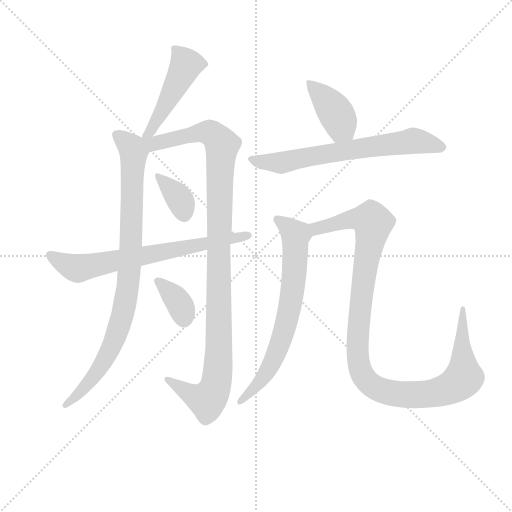
t = 0.00 s
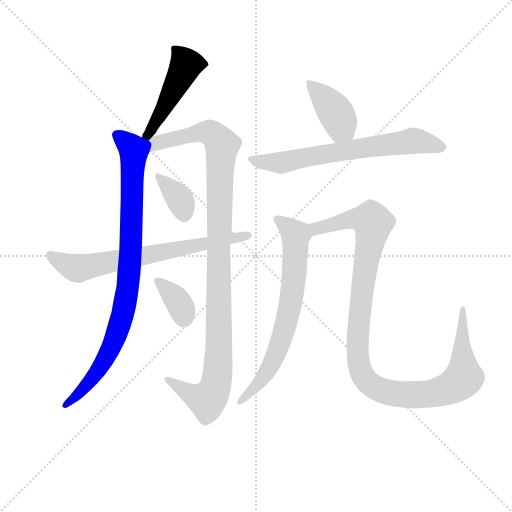
t = 1.60 s
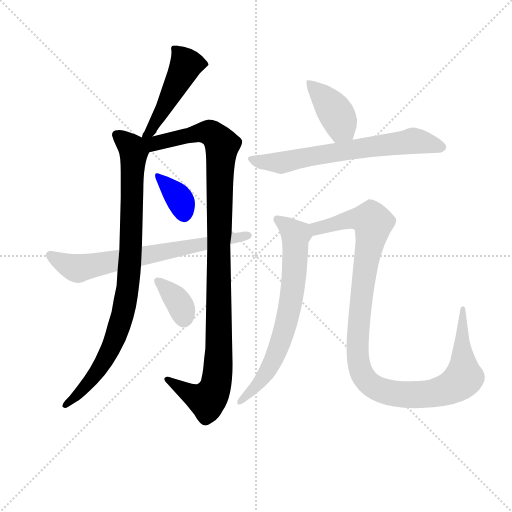
t = 3.21 s
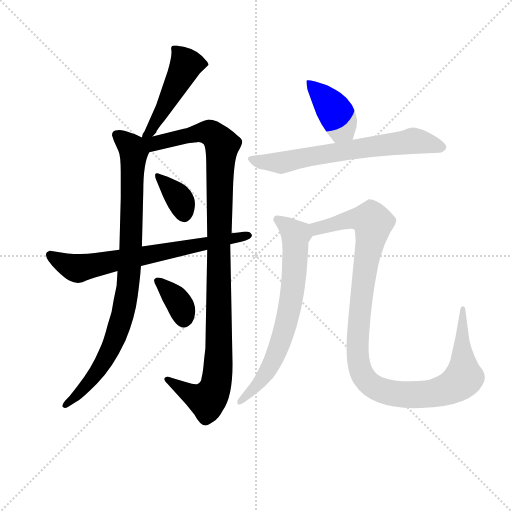
t = 4.81 s
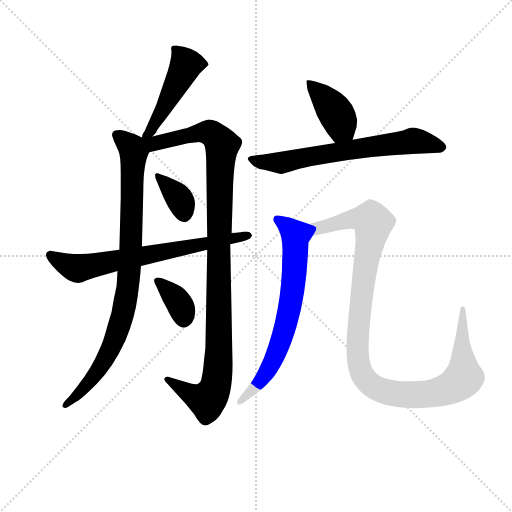
t = 6.42 s
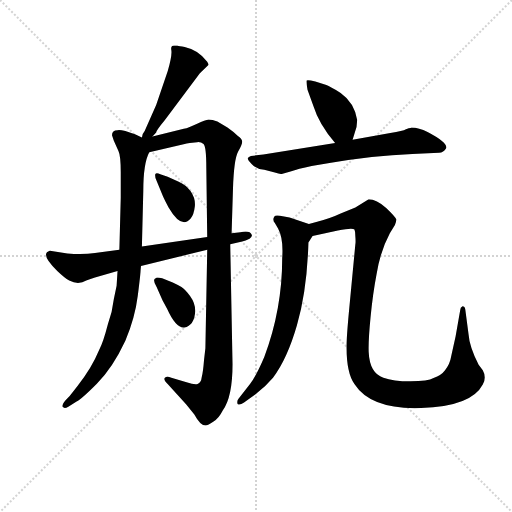
t = 8.02 s

The animated SVG that drew these frames (rendered in a browser with its animation timeline set to each time). Animation: 10 CSS @keyframes rules; one cycle of 8.02 s.

<svg version="1.1" viewBox="0 0 1024 1024" xmlns="http://www.w3.org/2000/svg">
  <g stroke="lightgray" stroke-dasharray="1,1" stroke-width="1" transform="scale(4, 4)">
    <line x1="0" y1="0" x2="256" y2="256"></line>
    <line x1="256" y1="0" x2="0" y2="256"></line>
    <line x1="128" y1="0" x2="128" y2="256"></line>
    <line x1="0" y1="128" x2="256" y2="128"></line>
  </g>
<g transform="scale(0.92, -0.92) translate(60, -900)">
   <style type="text/css">
    @keyframes keyframes0 {
      from {
       stroke: blue;
       stroke-dashoffset: 475;
       stroke-width: 128;
       }
       61% {
       animation-timing-function: step-end;
       stroke: blue;
       stroke-dashoffset: 0;
       stroke-width: 128;
       }
       to {
       stroke: black;
       stroke-width: 1024;
       }
       }
       #make-me-a-hanzi-animation-0 {
         animation: keyframes0 0.636556s both;
         animation-delay: 0.000000s;
         animation-timing-function: linear;
       }
    @keyframes keyframes1 {
      from {
       stroke: blue;
       stroke-dashoffset: 902;
       stroke-width: 128;
       }
       75% {
       animation-timing-function: step-end;
       stroke: blue;
       stroke-dashoffset: 0;
       stroke-width: 128;
       }
       to {
       stroke: black;
       stroke-width: 1024;
       }
       }
       #make-me-a-hanzi-animation-1 {
         animation: keyframes1 0.984049s both;
         animation-delay: 0.636556s;
         animation-timing-function: linear;
       }
    @keyframes keyframes2 {
      from {
       stroke: blue;
       stroke-dashoffset: 1097;
       stroke-width: 128;
       }
       78% {
       animation-timing-function: step-end;
       stroke: blue;
       stroke-dashoffset: 0;
       stroke-width: 128;
       }
       to {
       stroke: black;
       stroke-width: 1024;
       }
       }
       #make-me-a-hanzi-animation-2 {
         animation: keyframes2 1.142741s both;
         animation-delay: 1.620605s;
         animation-timing-function: linear;
       }
    @keyframes keyframes3 {
      from {
       stroke: blue;
       stroke-dashoffset: 358;
       stroke-width: 128;
       }
       54% {
       animation-timing-function: step-end;
       stroke: blue;
       stroke-dashoffset: 0;
       stroke-width: 128;
       }
       to {
       stroke: black;
       stroke-width: 1024;
       }
       }
       #make-me-a-hanzi-animation-3 {
         animation: keyframes3 0.541341s both;
         animation-delay: 2.763346s;
         animation-timing-function: linear;
       }
    @keyframes keyframes4 {
      from {
       stroke: blue;
       stroke-dashoffset: 355;
       stroke-width: 128;
       }
       54% {
       animation-timing-function: step-end;
       stroke: blue;
       stroke-dashoffset: 0;
       stroke-width: 128;
       }
       to {
       stroke: black;
       stroke-width: 1024;
       }
       }
       #make-me-a-hanzi-animation-4 {
         animation: keyframes4 0.538900s both;
         animation-delay: 3.304688s;
         animation-timing-function: linear;
       }
    @keyframes keyframes5 {
      from {
       stroke: blue;
       stroke-dashoffset: 696;
       stroke-width: 128;
       }
       69% {
       animation-timing-function: step-end;
       stroke: blue;
       stroke-dashoffset: 0;
       stroke-width: 128;
       }
       to {
       stroke: black;
       stroke-width: 1024;
       }
       }
       #make-me-a-hanzi-animation-5 {
         animation: keyframes5 0.816406s both;
         animation-delay: 3.843587s;
         animation-timing-function: linear;
       }
    @keyframes keyframes6 {
      from {
       stroke: blue;
       stroke-dashoffset: 404;
       stroke-width: 128;
       }
       57% {
       animation-timing-function: step-end;
       stroke: blue;
       stroke-dashoffset: 0;
       stroke-width: 128;
       }
       to {
       stroke: black;
       stroke-width: 1024;
       }
       }
       #make-me-a-hanzi-animation-6 {
         animation: keyframes6 0.578776s both;
         animation-delay: 4.659993s;
         animation-timing-function: linear;
       }
    @keyframes keyframes7 {
      from {
       stroke: blue;
       stroke-dashoffset: 675;
       stroke-width: 128;
       }
       69% {
       animation-timing-function: step-end;
       stroke: blue;
       stroke-dashoffset: 0;
       stroke-width: 128;
       }
       to {
       stroke: black;
       stroke-width: 1024;
       }
       }
       #make-me-a-hanzi-animation-7 {
         animation: keyframes7 0.799316s both;
         animation-delay: 5.238770s;
         animation-timing-function: linear;
       }
    @keyframes keyframes8 {
      from {
       stroke: blue;
       stroke-dashoffset: 702;
       stroke-width: 128;
       }
       70% {
       animation-timing-function: step-end;
       stroke: blue;
       stroke-dashoffset: 0;
       stroke-width: 128;
       }
       to {
       stroke: black;
       stroke-width: 1024;
       }
       }
       #make-me-a-hanzi-animation-8 {
         animation: keyframes8 0.821289s both;
         animation-delay: 6.038086s;
         animation-timing-function: linear;
       }
    @keyframes keyframes9 {
      from {
       stroke: blue;
       stroke-dashoffset: 1121;
       stroke-width: 128;
       }
       78% {
       animation-timing-function: step-end;
       stroke: blue;
       stroke-dashoffset: 0;
       stroke-width: 128;
       }
       to {
       stroke: black;
       stroke-width: 1024;
       }
       }
       #make-me-a-hanzi-animation-9 {
         animation: keyframes9 1.162272s both;
         animation-delay: 6.859375s;
         animation-timing-function: linear;
       }
</style>
<path d="M 271.5 603.0 L 279.5 612.0 Q 279.5 616.0 298.5 639.0 L 374.5 741.0 L 392.5 758.0 Q 394.5 760.0 390.5 766.0 Q 370.5 792.0 341.5 798.0 Q 329.5 799.0 325.5 801.0 L 318.5 801.0 Q 310.5 801.0 312.5 791.0 Q 314.5 780.0 304.5 745.0 L 279.5 672.0 L 254.5 615.0 Q 250.5 611.0 248.5 601.0 C 240.5 572.0 251.5 581.0 271.5 603.0 Z" fill="lightgray"></path> 
<path d="M 245.5 311.0 L 246.5 322.0 L 248.5 364.0 L 251.5 485.0 Q 251.5 545.0 264.5 569.0 C 272.5 590.0 272.5 590.0 248.5 601.0 L 233.5 608.0 Q 204.5 619.0 195.5 617.0 Q 183.5 617.0 183.5 606.0 L 187.5 594.0 L 197.5 572.0 Q 202.5 562.0 202.5 525.0 L 202.5 470.0 L 199.5 357.0 L 195.5 311.0 L 193.5 279.0 L 187.5 250.0 Q 184.5 223.0 174.5 195.0 Q 164.5 156.0 155.5 139.0 Q 139.5 100.0 108.5 61.0 L 91.5 39.0 L 82.5 30.0 Q 73.5 19.0 76.5 15.0 Q 80.5 11.0 88.5 16.0 L 106.5 27.0 Q 117.5 33.0 150.5 66.0 Q 184.5 99.0 212.5 159.0 Q 233.5 209.0 239.5 257.0 Q 245.5 305.0 245.5 311.0 Z" fill="lightgray"></path> 
<path d="M 390.5 357.0 L 386.5 143.0 L 383.5 117.0 Q 381.5 91.0 378.5 80.0 Q 377.5 69.0 369.5 65.0 Q 362.5 63.0 345.5 69.0 L 312.5 79.0 Q 302.5 83.0 298.5 79.0 Q 294.5 75.0 304.5 65.0 L 344.5 21.0 L 362.5 -1.0 Q 375.5 -25.0 386.5 -25.0 Q 392.5 -25.0 403.5 -17.0 Q 415.5 -10.0 424.5 8.0 Q 445.5 37.0 445.5 108.0 L 440.5 369.0 L 443.5 393.0 L 446.5 490.0 Q 448.5 553.0 457.5 570.0 Q 466.5 586.0 466.5 592.0 Q 466.5 598.0 456.5 605.0 Q 447.5 614.0 434.5 623.0 L 412.5 636.0 Q 401.5 640.0 393.5 640.0 Q 386.5 639.0 368.5 631.0 Q 350.5 622.0 339.5 620.0 L 271.5 603.0 C 240.5 595.0 215.5 558.0 264.5 569.0 L 341.5 587.0 Q 344.5 588.0 352.5 589.0 L 368.5 591.0 Q 376.5 592.0 382.5 587.0 Q 388.5 581.0 388.5 536.0 L 390.5 385.0 L 390.5 357.0 Z" fill="lightgray"></path> 
<path d="M 304.5 516.0 L 288.5 521.0 Q 279.5 526.0 277.5 521.0 Q 276.5 516.0 279.5 509.0 L 294.5 473.0 Q 298.5 464.0 306.5 449.0 Q 334.5 401.0 354.5 425.0 Q 361.5 433.0 363.5 451.0 Q 365.5 468.0 354.5 484.0 Q 343.5 499.0 328.5 505.0 L 304.5 516.0 Z" fill="lightgray"></path> 
<path d="M 315.5 286.0 L 292.5 295.0 Q 279.5 299.0 278.5 295.0 Q 270.5 293.0 280.5 276.0 L 293.5 247.0 L 303.5 228.0 Q 322.5 186.0 340.5 188.0 Q 362.5 192.0 364.5 224.0 Q 364.5 241.0 353.5 256.0 Q 342.5 271.0 334.5 276.0 Q 326.5 281.0 315.5 286.0 Z" fill="lightgray"></path> 
<path d="M 246.5 322.0 L 390.5 357.0 L 440.5 369.0 L 466.5 375.0 Q 473.5 376.0 482.5 381.0 Q 488.5 385.0 487.5 389.0 Q 483.5 400.0 462.5 395.0 L 443.5 393.0 L 390.5 385.0 L 248.5 364.0 L 199.5 357.0 L 146.5 350.0 Q 120.5 346.0 86.5 349.0 L 48.5 355.0 Q 25.5 349.0 64.5 311.0 Q 81.5 295.0 90.5 290.0 Q 100.5 285.0 109.5 285.0 Q 119.5 285.0 127.5 290.0 Q 136.5 294.0 146.5 297.0 L 195.5 311.0 L 246.5 322.0 Z" fill="lightgray"></path> 
<path d="M 706.5 596.0 L 710.5 609.0 Q 716.5 622.0 716.5 639.0 Q 710.5 677.0 680.5 698.0 Q 657.5 712.0 649.5 715.0 L 625.5 723.0 Q 608.5 727.0 606.5 725.0 Q 605.5 722.0 608.5 705.0 L 621.5 669.0 Q 633.5 630.0 668.5 589.0 C 687.5 566.0 697.5 567.0 706.5 596.0 Z" fill="lightgray"></path> 
<path d="M 668.5 589.0 L 512.5 564.0 L 485.5 561.0 Q 480.5 559.0 478.5 556.0 Q 478.5 552.0 487.5 543.0 Q 496.5 533.0 514.5 531.0 L 537.5 525.0 Q 548.5 521.0 552.5 522.0 L 571.5 527.0 Q 587.5 533.0 617.5 539.0 L 659.5 546.0 Q 748.5 561.0 836.5 565.0 L 894.5 568.0 Q 904.5 568.0 909.5 577.0 Q 915.5 589.0 869.5 613.0 Q 850.5 623.0 834.5 623.0 L 832.5 622.0 Q 829.5 622.0 822.5 619.0 Q 816.5 615.0 788.5 611.0 L 706.5 596.0 L 668.5 589.0 Z" fill="lightgray"></path> 
<path d="M 611.5 413.0 L 569.5 427.0 L 548.5 431.0 Q 541.5 432.0 538.5 431.0 Q 535.5 430.0 534.5 425.0 Q 533.5 419.0 537.5 415.0 L 544.5 403.0 Q 556.5 381.0 553.5 339.0 Q 553.5 227.0 514.5 124.0 Q 497.5 84.0 483.5 65.0 L 458.5 33.0 Q 454.5 29.0 456.5 22.0 Q 460.5 18.0 470.5 25.0 L 495.5 43.0 Q 516.5 59.0 533.5 79.0 Q 564.5 120.0 585.5 193.0 Q 607.5 268.0 610.5 373.0 L 619.5 387.0 C 631.5 406.0 631.5 406.0 611.5 413.0 Z" fill="lightgray"></path> 
<path d="M 629.5 418.0 L 611.5 413.0 C 582.5 405.0 590.5 381.0 619.5 387.0 L 674.5 399.0 Q 706.5 405.0 710.5 401.0 Q 712.5 397.0 712.5 386.0 Q 713.5 374.0 712.5 369.0 L 698.5 222.0 Q 693.5 168.0 693.5 150.0 Q 692.5 90.0 710.5 65.0 Q 746.5 9.0 855.5 13.0 Q 964.5 16.0 989.5 64.0 Q 998.5 79.0 989.5 95.0 L 980.5 107.0 Q 960.5 146.0 958.5 174.0 L 951.5 227.0 Q 950.5 234.0 945.5 234.0 Q 940.5 232.0 940.5 226.0 L 930.5 169.0 L 920.5 124.0 Q 918.5 110.0 907.5 95.0 Q 899.5 84.0 882.5 78.0 Q 870.5 71.0 832.5 71.0 Q 794.5 71.0 773.5 79.0 Q 743.5 89.0 741.5 135.0 Q 740.5 159.0 745.5 210.0 Q 750.5 261.0 758.5 303.0 Q 766.5 354.0 787.5 393.0 L 798.5 411.0 Q 801.5 418.0 801.5 423.0 Q 800.5 428.0 779.5 448.0 Q 758.5 467.0 741.5 467.0 L 712.5 449.0 L 680.5 436.0 Q 659.5 426.0 629.5 418.0 Z" fill="lightgray"></path> 
      <clipPath id="make-me-a-hanzi-clip-0">
      <path d="M 271.5 603.0 L 279.5 612.0 Q 279.5 616.0 298.5 639.0 L 374.5 741.0 L 392.5 758.0 Q 394.5 760.0 390.5 766.0 Q 370.5 792.0 341.5 798.0 Q 329.5 799.0 325.5 801.0 L 318.5 801.0 Q 310.5 801.0 312.5 791.0 Q 314.5 780.0 304.5 745.0 L 279.5 672.0 L 254.5 615.0 Q 250.5 611.0 248.5 601.0 C 240.5 572.0 251.5 581.0 271.5 603.0 Z" fill="lightgray"></path>
      </clipPath>
      <path clip-path="url(#make-me-a-hanzi-clip-0)" d="M 322.5 792.0 L 344.5 760.0 L 267.5 615.0 L 253.5 607.0 " fill="none" id="make-me-a-hanzi-animation-0" stroke-dasharray="347 694" stroke-linecap="round"></path>

      <clipPath id="make-me-a-hanzi-clip-1">
      <path d="M 245.5 311.0 L 246.5 322.0 L 248.5 364.0 L 251.5 485.0 Q 251.5 545.0 264.5 569.0 C 272.5 590.0 272.5 590.0 248.5 601.0 L 233.5 608.0 Q 204.5 619.0 195.5 617.0 Q 183.5 617.0 183.5 606.0 L 187.5 594.0 L 197.5 572.0 Q 202.5 562.0 202.5 525.0 L 202.5 470.0 L 199.5 357.0 L 195.5 311.0 L 193.5 279.0 L 187.5 250.0 Q 184.5 223.0 174.5 195.0 Q 164.5 156.0 155.5 139.0 Q 139.5 100.0 108.5 61.0 L 91.5 39.0 L 82.5 30.0 Q 73.5 19.0 76.5 15.0 Q 80.5 11.0 88.5 16.0 L 106.5 27.0 Q 117.5 33.0 150.5 66.0 Q 184.5 99.0 212.5 159.0 Q 233.5 209.0 239.5 257.0 Q 245.5 305.0 245.5 311.0 Z" fill="lightgray"></path>
      </clipPath>
      <path clip-path="url(#make-me-a-hanzi-clip-1)" d="M 193.5 607.0 L 217.5 588.0 L 230.5 568.0 L 217.5 271.0 L 206.5 215.0 L 182.5 144.0 L 133.5 68.0 L 82.5 18.0 " fill="none" id="make-me-a-hanzi-animation-1" stroke-dasharray="774 1548" stroke-linecap="round"></path>

      <clipPath id="make-me-a-hanzi-clip-2">
      <path d="M 390.5 357.0 L 386.5 143.0 L 383.5 117.0 Q 381.5 91.0 378.5 80.0 Q 377.5 69.0 369.5 65.0 Q 362.5 63.0 345.5 69.0 L 312.5 79.0 Q 302.5 83.0 298.5 79.0 Q 294.5 75.0 304.5 65.0 L 344.5 21.0 L 362.5 -1.0 Q 375.5 -25.0 386.5 -25.0 Q 392.5 -25.0 403.5 -17.0 Q 415.5 -10.0 424.5 8.0 Q 445.5 37.0 445.5 108.0 L 440.5 369.0 L 443.5 393.0 L 446.5 490.0 Q 448.5 553.0 457.5 570.0 Q 466.5 586.0 466.5 592.0 Q 466.5 598.0 456.5 605.0 Q 447.5 614.0 434.5 623.0 L 412.5 636.0 Q 401.5 640.0 393.5 640.0 Q 386.5 639.0 368.5 631.0 Q 350.5 622.0 339.5 620.0 L 271.5 603.0 C 240.5 595.0 215.5 558.0 264.5 569.0 L 341.5 587.0 Q 344.5 588.0 352.5 589.0 L 368.5 591.0 Q 376.5 592.0 382.5 587.0 Q 388.5 581.0 388.5 536.0 L 390.5 385.0 L 390.5 357.0 Z" fill="lightgray"></path>
      </clipPath>
      <path clip-path="url(#make-me-a-hanzi-clip-2)" d="M 254.5 597.0 L 273.5 587.0 L 367.5 611.0 L 395.5 612.0 L 422.5 585.0 L 415.5 378.0 L 416.5 146.0 L 409.5 66.0 L 402.5 45.0 L 388.5 30.0 L 356.5 42.0 L 305.5 74.0 " fill="none" id="make-me-a-hanzi-animation-2" stroke-dasharray="969 1938" stroke-linecap="round"></path>

      <clipPath id="make-me-a-hanzi-clip-3">
      <path d="M 304.5 516.0 L 288.5 521.0 Q 279.5 526.0 277.5 521.0 Q 276.5 516.0 279.5 509.0 L 294.5 473.0 Q 298.5 464.0 306.5 449.0 Q 334.5 401.0 354.5 425.0 Q 361.5 433.0 363.5 451.0 Q 365.5 468.0 354.5 484.0 Q 343.5 499.0 328.5 505.0 L 304.5 516.0 Z" fill="lightgray"></path>
      </clipPath>
      <path clip-path="url(#make-me-a-hanzi-clip-3)" d="M 283.5 516.0 L 331.5 465.0 L 340.5 434.0 " fill="none" id="make-me-a-hanzi-animation-3" stroke-dasharray="230 460" stroke-linecap="round"></path>

      <clipPath id="make-me-a-hanzi-clip-4">
      <path d="M 315.5 286.0 L 292.5 295.0 Q 279.5 299.0 278.5 295.0 Q 270.5 293.0 280.5 276.0 L 293.5 247.0 L 303.5 228.0 Q 322.5 186.0 340.5 188.0 Q 362.5 192.0 364.5 224.0 Q 364.5 241.0 353.5 256.0 Q 342.5 271.0 334.5 276.0 Q 326.5 281.0 315.5 286.0 Z" fill="lightgray"></path>
      </clipPath>
      <path clip-path="url(#make-me-a-hanzi-clip-4)" d="M 285.5 287.0 L 326.5 245.0 L 339.5 207.0 " fill="none" id="make-me-a-hanzi-animation-4" stroke-dasharray="227 454" stroke-linecap="round"></path>

      <clipPath id="make-me-a-hanzi-clip-5">
      <path d="M 246.5 322.0 L 390.5 357.0 L 440.5 369.0 L 466.5 375.0 Q 473.5 376.0 482.5 381.0 Q 488.5 385.0 487.5 389.0 Q 483.5 400.0 462.5 395.0 L 443.5 393.0 L 390.5 385.0 L 248.5 364.0 L 199.5 357.0 L 146.5 350.0 Q 120.5 346.0 86.5 349.0 L 48.5 355.0 Q 25.5 349.0 64.5 311.0 Q 81.5 295.0 90.5 290.0 Q 100.5 285.0 109.5 285.0 Q 119.5 285.0 127.5 290.0 Q 136.5 294.0 146.5 297.0 L 195.5 311.0 L 246.5 322.0 Z" fill="lightgray"></path>
      </clipPath>
      <path clip-path="url(#make-me-a-hanzi-clip-5)" d="M 51.5 343.0 L 109.5 317.0 L 479.5 388.0 " fill="none" id="make-me-a-hanzi-animation-5" stroke-dasharray="568 1136" stroke-linecap="round"></path>

      <clipPath id="make-me-a-hanzi-clip-6">
      <path d="M 706.5 596.0 L 710.5 609.0 Q 716.5 622.0 716.5 639.0 Q 710.5 677.0 680.5 698.0 Q 657.5 712.0 649.5 715.0 L 625.5 723.0 Q 608.5 727.0 606.5 725.0 Q 605.5 722.0 608.5 705.0 L 621.5 669.0 Q 633.5 630.0 668.5 589.0 C 687.5 566.0 697.5 567.0 706.5 596.0 Z" fill="lightgray"></path>
      </clipPath>
      <path clip-path="url(#make-me-a-hanzi-clip-6)" d="M 609.5 722.0 L 667.5 659.0 L 681.5 623.0 L 698.5 606.0 " fill="none" id="make-me-a-hanzi-animation-6" stroke-dasharray="276 552" stroke-linecap="round"></path>

      <clipPath id="make-me-a-hanzi-clip-7">
      <path d="M 668.5 589.0 L 512.5 564.0 L 485.5 561.0 Q 480.5 559.0 478.5 556.0 Q 478.5 552.0 487.5 543.0 Q 496.5 533.0 514.5 531.0 L 537.5 525.0 Q 548.5 521.0 552.5 522.0 L 571.5 527.0 Q 587.5 533.0 617.5 539.0 L 659.5 546.0 Q 748.5 561.0 836.5 565.0 L 894.5 568.0 Q 904.5 568.0 909.5 577.0 Q 915.5 589.0 869.5 613.0 Q 850.5 623.0 834.5 623.0 L 832.5 622.0 Q 829.5 622.0 822.5 619.0 Q 816.5 615.0 788.5 611.0 L 706.5 596.0 L 668.5 589.0 Z" fill="lightgray"></path>
      </clipPath>
      <path clip-path="url(#make-me-a-hanzi-clip-7)" d="M 486.5 552.0 L 549.5 546.0 L 835.5 594.0 L 899.5 580.0 " fill="none" id="make-me-a-hanzi-animation-7" stroke-dasharray="547 1094" stroke-linecap="round"></path>

      <clipPath id="make-me-a-hanzi-clip-8">
      <path d="M 611.5 413.0 L 569.5 427.0 L 548.5 431.0 Q 541.5 432.0 538.5 431.0 Q 535.5 430.0 534.5 425.0 Q 533.5 419.0 537.5 415.0 L 544.5 403.0 Q 556.5 381.0 553.5 339.0 Q 553.5 227.0 514.5 124.0 Q 497.5 84.0 483.5 65.0 L 458.5 33.0 Q 454.5 29.0 456.5 22.0 Q 460.5 18.0 470.5 25.0 L 495.5 43.0 Q 516.5 59.0 533.5 79.0 Q 564.5 120.0 585.5 193.0 Q 607.5 268.0 610.5 373.0 L 619.5 387.0 C 631.5 406.0 631.5 406.0 611.5 413.0 Z" fill="lightgray"></path>
      </clipPath>
      <path clip-path="url(#make-me-a-hanzi-clip-8)" d="M 543.5 423.0 L 582.5 389.0 L 572.5 244.0 L 534.5 117.0 L 509.5 75.0 L 462.5 27.0 " fill="none" id="make-me-a-hanzi-animation-8" stroke-dasharray="574 1148" stroke-linecap="round"></path>

      <clipPath id="make-me-a-hanzi-clip-9">
      <path d="M 629.5 418.0 L 611.5 413.0 C 582.5 405.0 590.5 381.0 619.5 387.0 L 674.5 399.0 Q 706.5 405.0 710.5 401.0 Q 712.5 397.0 712.5 386.0 Q 713.5 374.0 712.5 369.0 L 698.5 222.0 Q 693.5 168.0 693.5 150.0 Q 692.5 90.0 710.5 65.0 Q 746.5 9.0 855.5 13.0 Q 964.5 16.0 989.5 64.0 Q 998.5 79.0 989.5 95.0 L 980.5 107.0 Q 960.5 146.0 958.5 174.0 L 951.5 227.0 Q 950.5 234.0 945.5 234.0 Q 940.5 232.0 940.5 226.0 L 930.5 169.0 L 920.5 124.0 Q 918.5 110.0 907.5 95.0 Q 899.5 84.0 882.5 78.0 Q 870.5 71.0 832.5 71.0 Q 794.5 71.0 773.5 79.0 Q 743.5 89.0 741.5 135.0 Q 740.5 159.0 745.5 210.0 Q 750.5 261.0 758.5 303.0 Q 766.5 354.0 787.5 393.0 L 798.5 411.0 Q 801.5 418.0 801.5 423.0 Q 800.5 428.0 779.5 448.0 Q 758.5 467.0 741.5 467.0 L 712.5 449.0 L 680.5 436.0 Q 659.5 426.0 629.5 418.0 Z" fill="lightgray"></path>
      </clipPath>
      <path clip-path="url(#make-me-a-hanzi-clip-9)" d="M 617.5 408.0 L 629.5 404.0 L 716.5 425.0 L 747.5 421.0 L 750.5 416.0 L 722.5 227.0 L 717.5 140.0 L 726.5 89.0 L 757.5 56.0 L 793.5 45.0 L 865.5 42.0 L 918.5 56.0 L 944.5 74.0 L 945.5 228.0 " fill="none" id="make-me-a-hanzi-animation-9" stroke-dasharray="993 1986" stroke-linecap="round"></path>

</g>
</svg>
